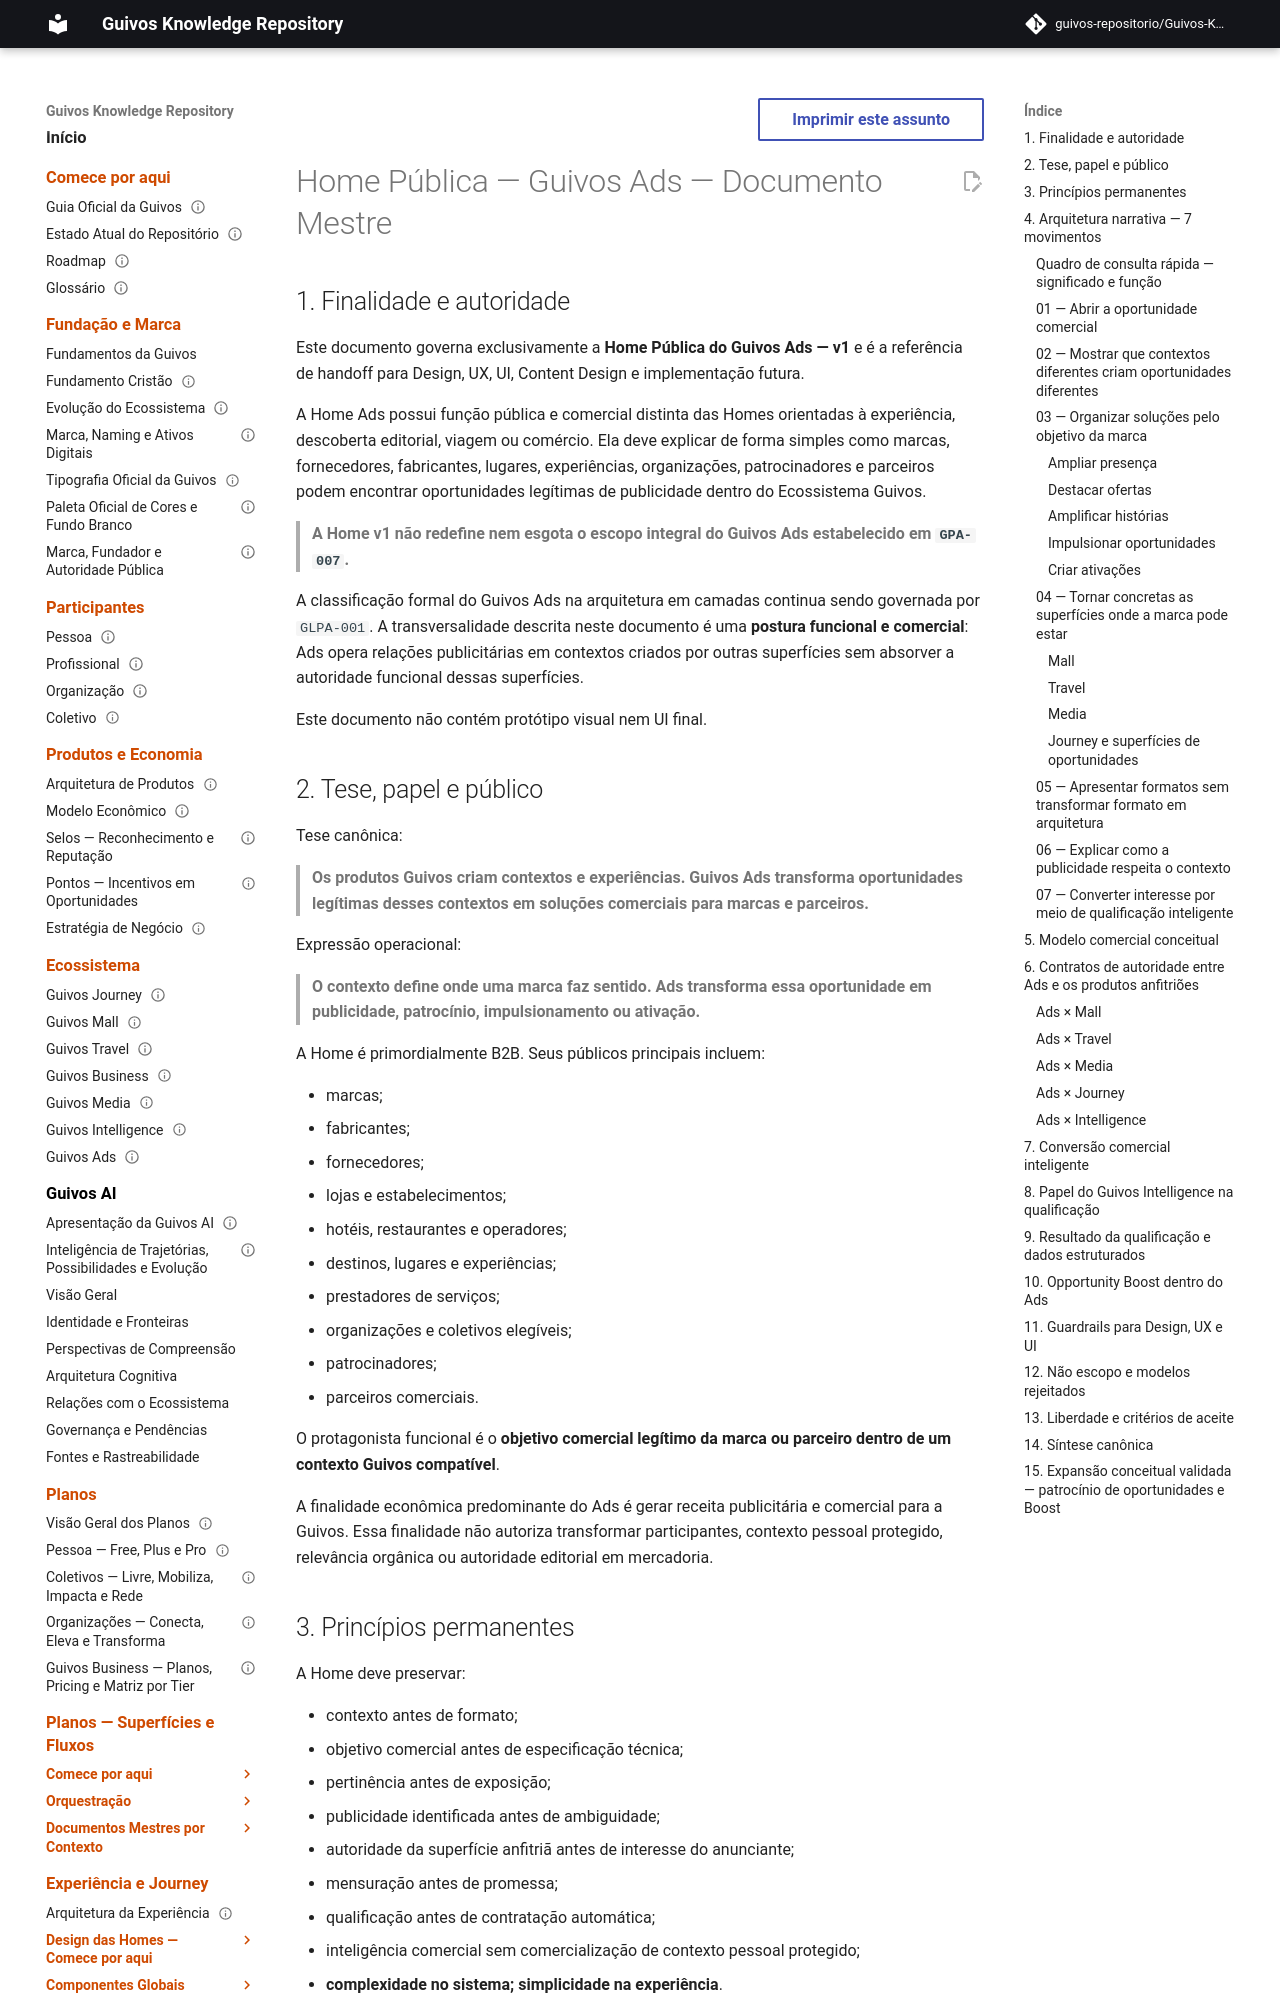

repository: guivos-repositorio/Guivos-Knowledge-Repository · page: experience-architecture/public-home-ads-master-document/index.html · generator: mkdocs

---
id: GKR-UX-HOME-ADS-MASTER-001
title: Home Pública — Guivos Ads — Documento Mestre
status: active
version: 1.0.4
owner: Experience Architecture
last_updated: 2026-11-02
normative: false
maturity: reconciled_for_external_design
parents:
  - GKR-UX-HOME-MASTER-001
  - GPA-007
  - GKR-STATE-001
related:
  - GLPA-001
  - GPA-001
  - GPA-002
  - GPA-003
  - GPA-005
  - GPA-006
  - GEM-007-ADS-ECONOMIC-ROLE-001
  - GEM-007-A1
  - GEM-010-A2
  - UXA-038
---

# Home Pública — Guivos Ads — Documento Mestre

## 1. Finalidade e autoridade

Este documento governa exclusivamente a **Home Pública do Guivos Ads — v1** e é a referência de handoff para Design, UX, UI, Content Design e implementação futura.

A Home Ads possui função pública e comercial distinta das Homes orientadas à experiência, descoberta editorial, viagem ou comércio. Ela deve explicar de forma simples como marcas, fornecedores, fabricantes, lugares, experiências, organizações, patrocinadores e parceiros podem encontrar oportunidades legítimas de publicidade dentro do Ecossistema Guivos.

> **A Home v1 não redefine nem esgota o escopo integral do Guivos Ads estabelecido em `GPA-007`.**

A classificação formal do Guivos Ads na arquitetura em camadas continua sendo governada por `GLPA-001`. A transversalidade descrita neste documento é uma **postura funcional e comercial**: Ads opera relações publicitárias em contextos criados por outras superfícies sem absorver a autoridade funcional dessas superfícies.

Este documento não contém protótipo visual nem UI final.

## 2. Tese, papel e público

Tese canônica:

> **Os produtos Guivos criam contextos e experiências. Guivos Ads transforma oportunidades legítimas desses contextos em soluções comerciais para marcas e parceiros.**

Expressão operacional:

> **O contexto define onde uma marca faz sentido. Ads transforma essa oportunidade em publicidade, patrocínio, impulsionamento ou ativação.**

A Home é primordialmente B2B. Seus públicos principais incluem:

- marcas;
- fabricantes;
- fornecedores;
- lojas e estabelecimentos;
- hotéis, restaurantes e operadores;
- destinos, lugares e experiências;
- prestadores de serviços;
- organizações e coletivos elegíveis;
- patrocinadores;
- parceiros comerciais.

O protagonista funcional é o **objetivo comercial legítimo da marca ou parceiro dentro de um contexto Guivos compatível**.

A finalidade econômica predominante do Ads é gerar receita publicitária e comercial para a Guivos. Essa finalidade não autoriza transformar participantes, contexto pessoal protegido, relevância orgânica ou autoridade editorial em mercadoria.
